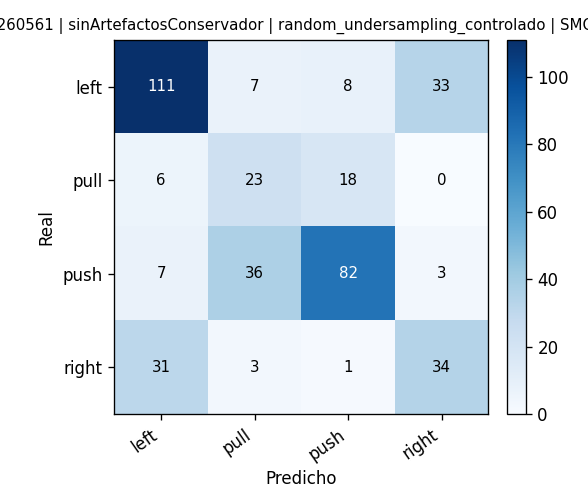

The file beside this chart, header and first rows:
, pred_left, pred_pull, pred_push, pred_right
real_left, 111, 7, 8, 33
real_pull, 6, 23, 18, 0
real_push, 7, 36, 82, 3
real_right, 31, 3, 1, 34
